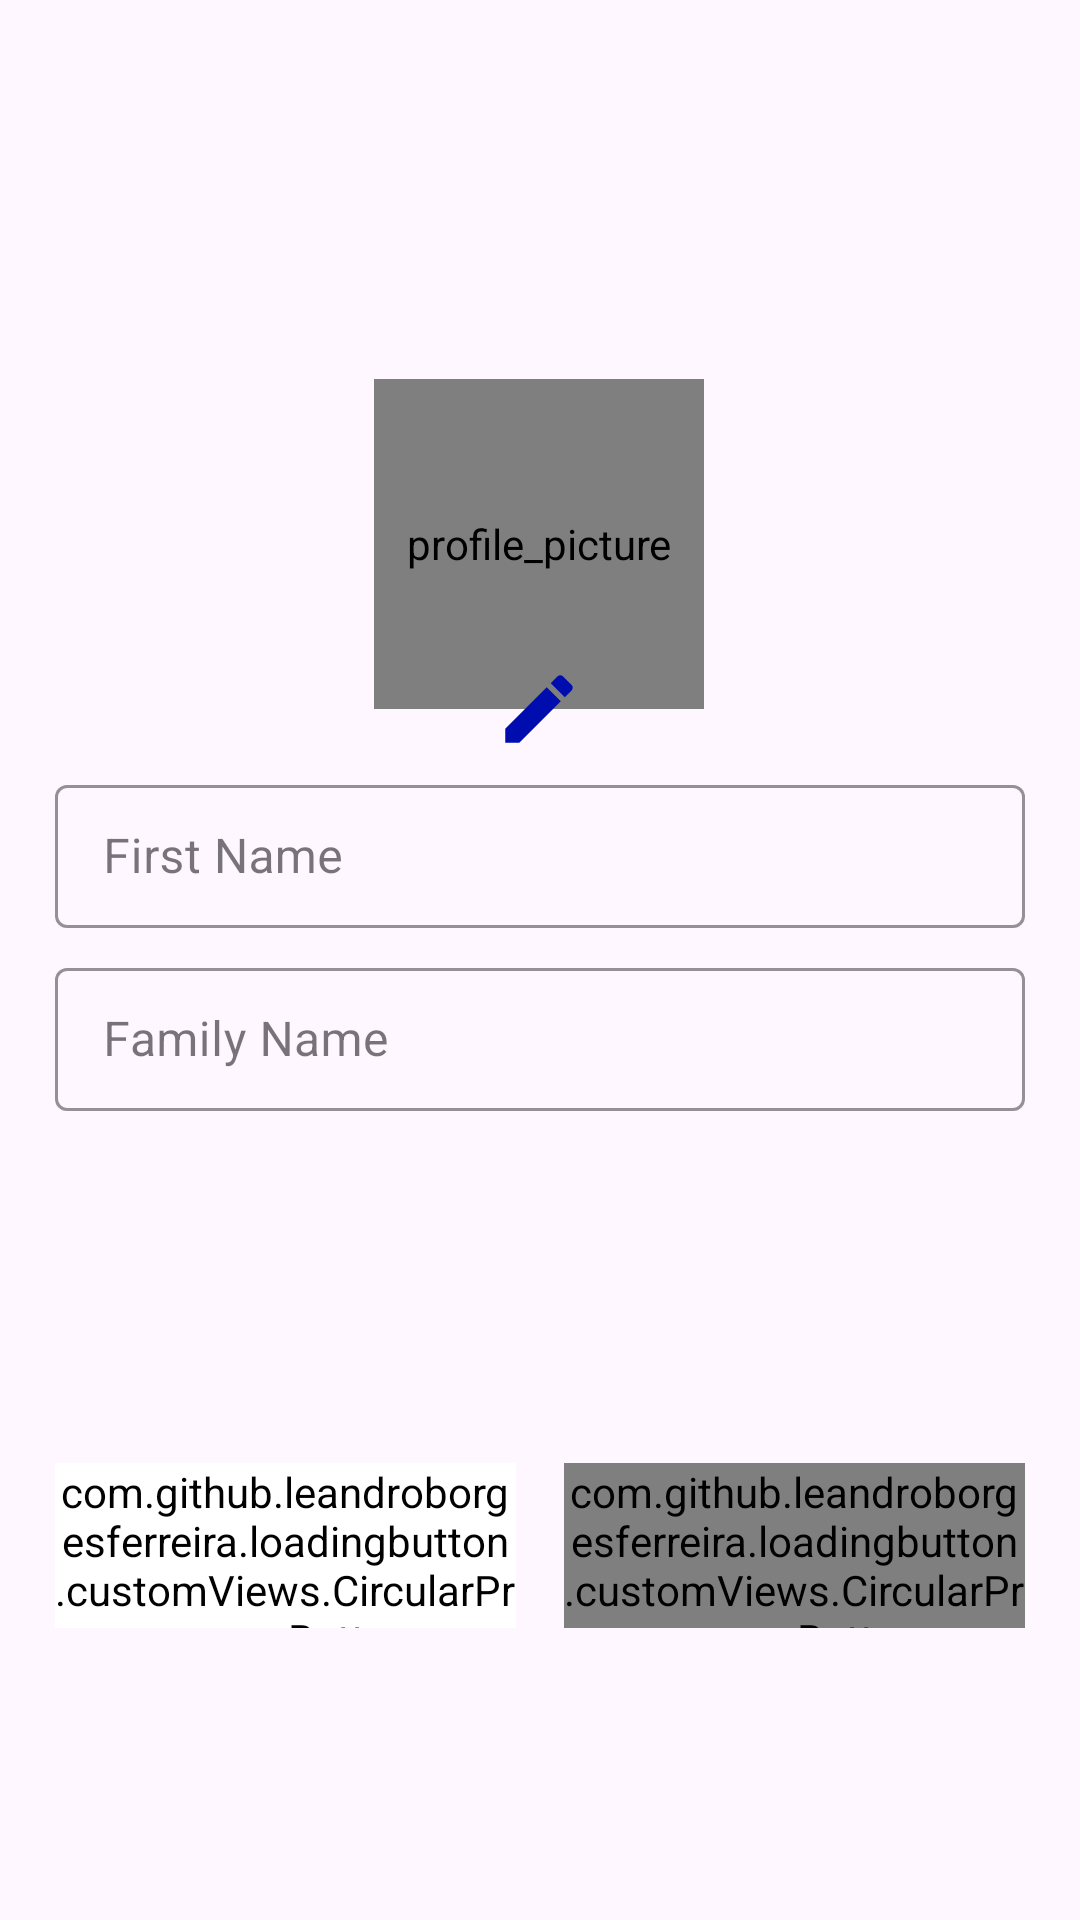

Here is an Android app screen rendered from its layout file. Give the layout XML and the strings, colors and styles it references.
<!-- AndroidManifest.xml: application theme Theme.ShopHub -->
<!-- res/layout/fragment_edit_profile.xml -->
<?xml version="1.0" encoding="utf-8"?>
<layout xmlns:android="http://schemas.android.com/apk/res/android"
    xmlns:app="http://schemas.android.com/apk/res-auto"
    xmlns:tools="http://schemas.android.com/tools">

    <data>

    </data>

    <androidx.constraintlayout.widget.ConstraintLayout
        android:layout_width="match_parent"
        android:layout_height="match_parent"
        tools:context=".settings.EditProfileFragment">

        <de.hdodenhof.circleimageview.CircleImageView
            android:id="@+id/editProfileImageView"
            android:layout_width="110dp"
            android:layout_height="110dp"
            android:contentDescription="profile_picture"
            android:scaleType="centerCrop"
            app:layout_constraintBottom_toTopOf="@+id/guidelineEditProfileDown"
            app:layout_constraintEnd_toStartOf="@+id/guidelineEditProfileRight"
            app:layout_constraintHorizontal_bias="0.498"
            app:layout_constraintStart_toStartOf="@+id/guidelineEditProfileLift"
            app:layout_constraintTop_toTopOf="@+id/guidelineEditProfileUp"
            app:layout_constraintVertical_bias="0.219"
            tools:src="@tools:sample/avatars" />

        <ImageView
            android:id="@+id/editImageProfileButton"
            android:layout_width="30dp"
            android:layout_height="30dp"
            android:src="@drawable/ic_edit_24"
            android:layout_margin="10dp"
            app:layout_constraintEnd_toEndOf="@id/editProfileImageView"
            app:layout_constraintTop_toBottomOf="@id/editProfileImageView"
            app:layout_constraintStart_toStartOf="@id/editProfileImageView"
            app:layout_constraintBottom_toBottomOf="@id/editProfileImageView"/>

        <com.google.android.material.textfield.TextInputLayout
            android:id="@+id/profileFirstNameOutline"
            style="@style/Widget.MaterialComponents.TextInputLayout.OutlinedBox.Dense"
            android:layout_width="0dp"
            android:layout_height="wrap_content"
            android:layout_marginTop="20dp"
            app:boxStrokeColor="@color/gray"
            app:layout_constraintEnd_toStartOf="@+id/guidelineEditProfileRight"
            app:layout_constraintStart_toStartOf="@+id/guidelineEditProfileLift"
            app:layout_constraintTop_toBottomOf="@id/editProfileImageView">

            <com.google.android.material.textfield.TextInputEditText
                android:id="@+id/profileFirstNameET"
                android:layout_width="match_parent"
                android:layout_height="match_parent"
                android:hint="First Name"
                android:inputType="text"
                android:textColor="@color/black"
                android:textColorHint="@color/g_black" />
        </com.google.android.material.textfield.TextInputLayout>

        <com.google.android.material.textfield.TextInputLayout
            android:id="@+id/profileLastNameOutline"
            style="@style/Widget.MaterialComponents.TextInputLayout.OutlinedBox.Dense"
            android:layout_width="0dp"
            android:layout_height="wrap_content"
            android:layout_marginTop="8dp"
            app:boxStrokeColor="@color/gray"
            app:layout_constraintEnd_toStartOf="@+id/guidelineEditProfileRight"
            app:layout_constraintStart_toStartOf="@+id/guidelineEditProfileLift"
            app:layout_constraintTop_toBottomOf="@id/profileFirstNameOutline">

            <com.google.android.material.textfield.TextInputEditText
                android:id="@+id/profileLastNameET"
                android:layout_width="match_parent"
                android:layout_height="match_parent"
                android:hint="Family Name"
                android:inputType="text"
                android:textColor="@color/black"
                android:textColorHint="@color/g_black" />
        </com.google.android.material.textfield.TextInputLayout>

        <LinearLayout
            android:layout_width="0dp"
            android:layout_height="wrap_content"
            android:orientation="horizontal"
            android:layout_marginTop="20dp"
            app:layout_constraintBottom_toBottomOf="parent"
            app:layout_constraintEnd_toStartOf="@+id/guidelineEditProfileRight"
            app:layout_constraintStart_toStartOf="@+id/guidelineEditProfileLift"
            app:layout_constraintTop_toBottomOf="@id/profileLastNameOutline">

            <com.github.leandroborgesferreira.loadingbutton.customViews.CircularProgressButton
                android:id="@+id/cancelEditProfileButton"
                android:layout_width="0dp"
                android:layout_height="@dimen/mediumButtonHeight"
                android:text="Cancel"
                style="@style/blueButtonStyle"
                android:layout_weight="1"
                android:backgroundTint="@color/white"
                android:textColor="@color/black"
                android:layout_marginEnd="16dp"
                app:finalCornerAngle="50dp"
                app:initialCornerAngle="10dp"
                app:spinning_bar_padding="8dp"
                app:spinning_bar_width="4dp" />

            <com.github.leandroborgesferreira.loadingbutton.customViews.CircularProgressButton
                android:id="@+id/saveEditProfileButton"
                style="@style/blueButtonStyle"
                android:layout_width="0dp"
                android:layout_height="@dimen/mediumButtonHeight"
                android:layout_weight="1"
                android:text="Save"
                app:finalCornerAngle="50dp"
                app:initialCornerAngle="10dp"
                app:spinning_bar_padding="8dp"
                app:spinning_bar_width="4dp" />

        </LinearLayout>

        <androidx.constraintlayout.widget.Guideline
            android:id="@+id/guidelineEditProfileLift"
            android:layout_width="wrap_content"
            android:layout_height="wrap_content"
            android:orientation="vertical"
            app:layout_constraintGuide_percent="0.05109489" />

        <androidx.constraintlayout.widget.Guideline
            android:id="@+id/guidelineEditProfileRight"
            android:layout_width="wrap_content"
            android:layout_height="wrap_content"
            android:orientation="vertical"
            app:layout_constraintGuide_percent="0.94890511" />

        <androidx.constraintlayout.widget.Guideline
            android:id="@+id/guidelineEditProfileUp"
            android:layout_width="wrap_content"
            android:layout_height="wrap_content"
            android:orientation="horizontal"
            app:layout_constraintGuide_percent="0.02872777" />

        <androidx.constraintlayout.widget.Guideline
            android:id="@+id/guidelineEditProfileDown"
            android:layout_width="wrap_content"
            android:layout_height="wrap_content"
            android:orientation="horizontal"
            app:layout_constraintGuide_percent="0.97127223" />

    </androidx.constraintlayout.widget.ConstraintLayout>
</layout>
<!-- resources referenced by this layout -->
<resources>
  <color name="black">#FF000000</color>
  <color name="g_black">#171717</color>
  <color name="gray">#808080</color>
  <color name="white">#FFFFFFFF</color>
  <dimen name="mediumButtonHeight">55dp</dimen>
  <!-- drawable ic_edit_24 (drawable) -->
  <vector android:height="24dp" android:tint="#000DAE"
      android:viewportHeight="24" android:viewportWidth="24"
      android:width="24dp" xmlns:android="http://schemas.android.com/apk/res/android">
      <path android:fillColor="@android:color/white" android:pathData="M3,17.25V21h3.75L17.81,9.94l-3.75,-3.75L3,17.25zM20.71,7.04c0.39,-0.39 0.39,-1.02 0,-1.41l-2.34,-2.34c-0.39,-0.39 -1.02,-0.39 -1.41,0l-1.83,1.83 3.75,3.75 1.83,-1.83z"/>
  </vector>
  <style name="Theme.ShopHub" parent="Base.Theme.ShopHub" />
  <style name="Base.Theme.ShopHub" parent="Theme.Material3.Light.NoActionBar">
          
           <item name="colorPrimary">@color/g_blue</item>
      </style>
  <color name="g_blue">#000DAE</color>
</resources>
